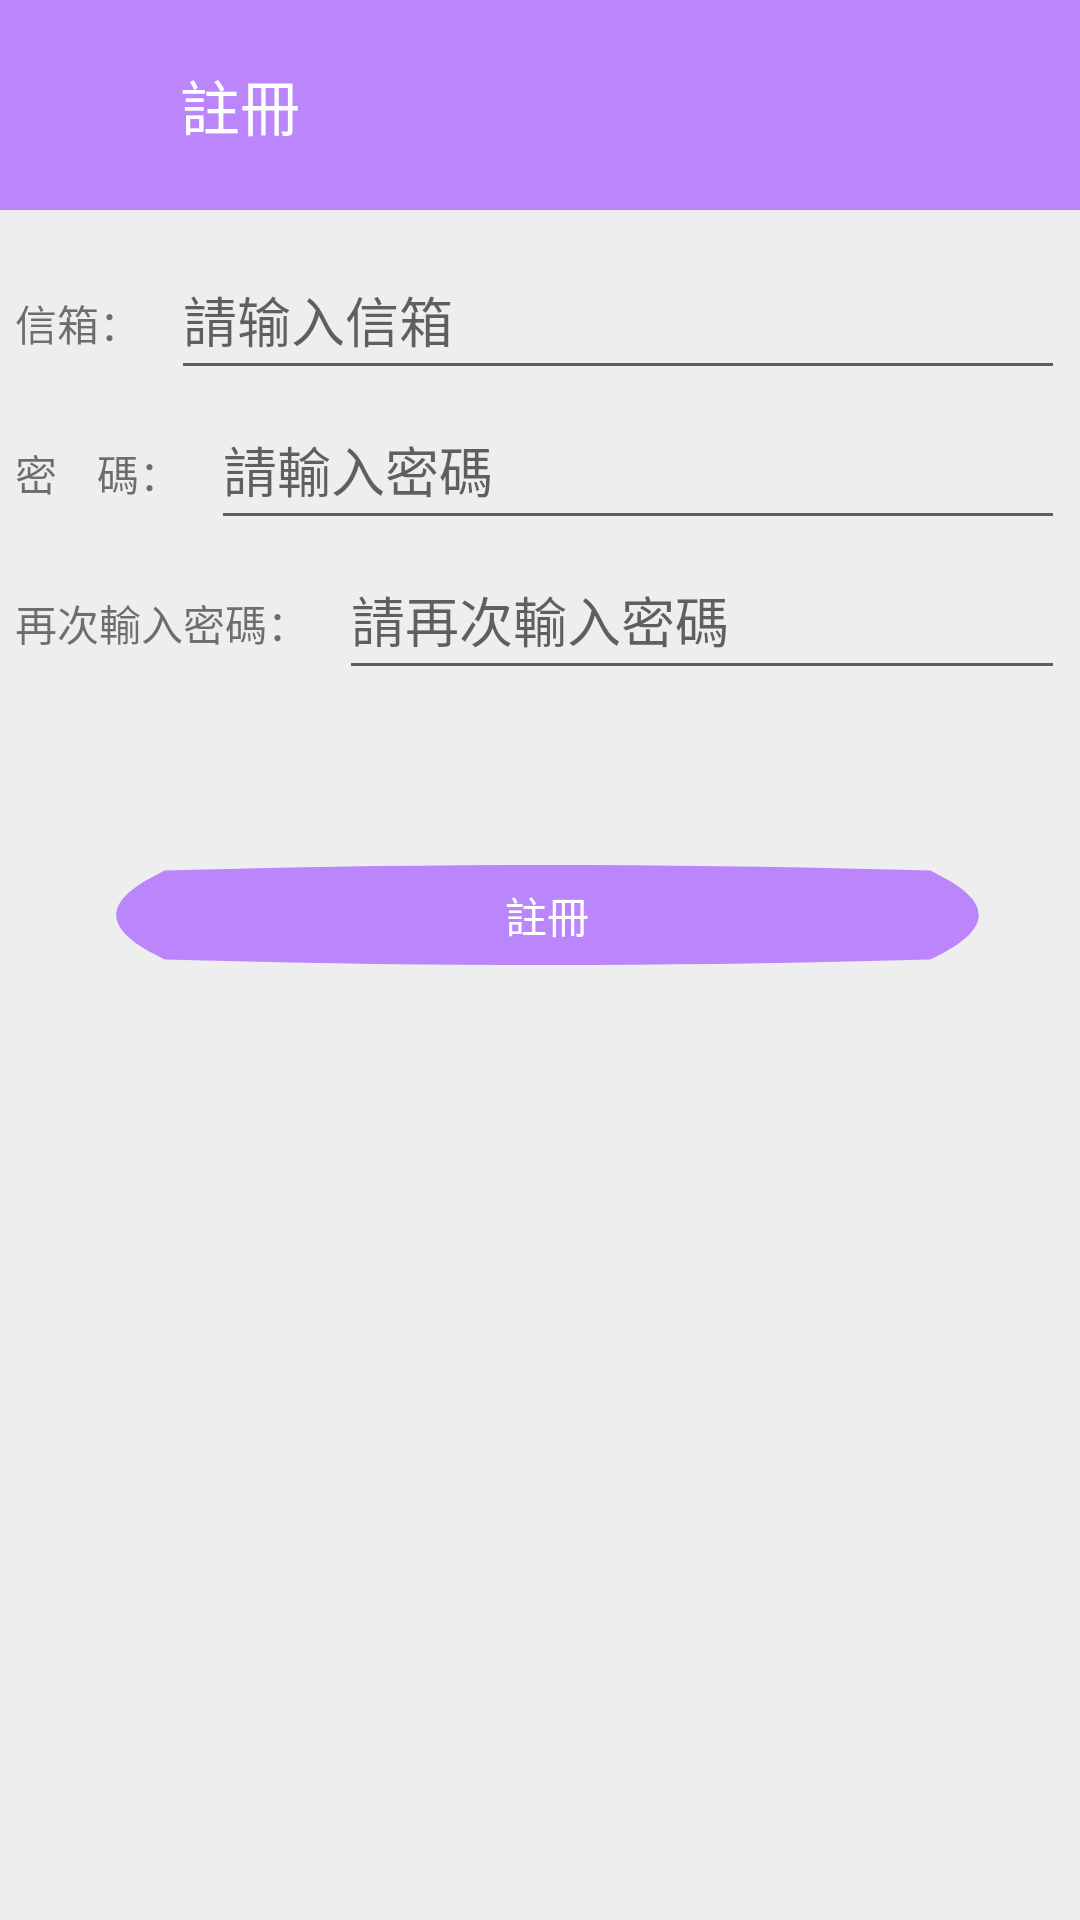

Here is an Android app screen rendered from its layout file. Give the layout XML and the strings, colors and styles it references.
<!-- AndroidManifest.xml: application theme AppTheme -->
<!-- res/layout/activity_register.xml -->
<?xml version="1.0" encoding="utf-8"?>
<RelativeLayout
    xmlns:android="http://schemas.android.com/apk/res/android"
    xmlns:tools="http://schemas.android.com/tools"
    android:layout_width="match_parent"
    android:layout_height="match_parent"
    android:background="#eeeeee"
    tools:context=".RegisterActivity">
    <RelativeLayout
        android:id="@+id/rl_register_activity_top"
        android:layout_width="match_parent"
        android:layout_height="70dp"
        android:background="@color/purple_200"
        >
        <ImageView
            android:id="@+id/iv_register_activity_back"
            android:layout_width="30dp"
            android:layout_height="30dp"
            android:background="@drawable/ic_left_back"
            android:layout_centerVertical="true"
            android:layout_marginLeft="10dp"
            android:clickable="true"
            android:onClick="onClick"
            />

        <TextView
            android:id="@+id/tv_register_activity_register"
            android:layout_width="wrap_content"
            android:layout_height="wrap_content"
            android:text="註冊"
            android:textColor="#fff"
            android:textSize="20dp"
            android:layout_toRightOf="@+id/iv_register_activity_back"
            android:layout_centerVertical="true"
            android:layout_marginLeft="20dp"
            />
    </RelativeLayout>

    <LinearLayout
        android:id="@+id/ll_register_activity_body"
        android:layout_width="match_parent"
        android:layout_height="wrap_content"
        android:orientation="vertical"
        android:layout_below="@+id/rl_register_activity_top"
        android:layout_marginTop="10dp"
        android:layout_marginLeft="5dp"
        android:layout_marginRight="5dp"
        >
        
        <LinearLayout
            android:layout_width="match_parent"
            android:layout_height="wrap_content"
            android:orientation="horizontal">
            <TextView
                android:id="@+id/tv_register_activity_email"
                android:layout_width="wrap_content"
                android:layout_height="wrap_content"
                android:text="信箱："/>
            <EditText
                android:id="@+id/et_register_activity_email"
                android:layout_width="match_parent"
                android:layout_height="50dp"
                android:hint="請输入信箱"
                android:gravity="center_vertical"
                android:layout_marginLeft="10dp"
                android:inputType="textEmailAddress"
                />
        </LinearLayout>
        
        <LinearLayout
            android:layout_width="match_parent"
            android:layout_height="wrap_content"
            android:orientation="horizontal">
            <TextView
                android:id="@+id/tv_register_activity_password1"
                android:layout_width="wrap_content"
                android:layout_height="wrap_content"
                android:text="密    碼："/>
            <EditText
                android:id="@+id/et_register_activity_password1"
                android:layout_width="match_parent"
                android:layout_height="50dp"
                android:gravity="center_vertical"
                android:layout_marginLeft="10dp"
                android:inputType="textPassword"
                android:hint="請輸入密碼" />
        </LinearLayout>
        <LinearLayout
            android:layout_width="match_parent"
            android:layout_height="wrap_content"
            android:orientation="horizontal">
            <TextView
                android:id="@+id/tv_registeractivity_password2"
                android:layout_width="wrap_content"
                android:layout_height="wrap_content"
                android:text="再次輸入密碼："/>
            <EditText
                android:id="@+id/et_register_activity_password2"
                android:layout_width="match_parent"
                android:layout_height="50dp"
                android:hint="請再次輸入密碼"
                android:gravity="center_vertical"
                android:layout_marginLeft="10dp"
                android:inputType="textPassword"
                />
        </LinearLayout>


        <LinearLayout
            android:layout_width="match_parent"
            android:layout_height="wrap_content"
            android:layout_marginRight="15dp"
            android:layout_marginTop="10dp"
            android:orientation="horizontal" />
        
        <Button
            android:id="@+id/bt_register_activity_register"
            android:layout_width="match_parent"
            android:layout_height="50dp"
            android:layout_marginLeft="5dp"
            android:background="@drawable/ic_login_button"
            android:textColor="#fff"
            android:text="註冊"
            android:onClick="onClick"
            android:layout_marginTop="40dp"
            />

    </LinearLayout>

</RelativeLayout>
<!-- resources referenced by this layout -->
<resources>
  <color name="purple_200">#FFBB86FC</color>
  <!-- drawable ic_login_button (drawable) -->
  <vector android:height="24dp" android:tint="#BB86FC"
      android:viewportHeight="24" android:viewportWidth="24"
      android:width="24dp" xmlns:android="http://schemas.android.com/apk/res/android">
      <path android:fillColor="@android:color/white" android:pathData="M12,4c-2.73,0 -5.22,0.24 -7.95,0.72l-0.93,0.16 -0.25,0.9C2.29,7.85 2,9.93 2,12s0.29,4.15 0.87,6.22l0.25,0.89 0.93,0.16c2.73,0.49 5.22,0.73 7.95,0.73s5.22,-0.24 7.95,-0.72l0.93,-0.16 0.25,-0.89c0.58,-2.08 0.87,-4.16 0.87,-6.23s-0.29,-4.15 -0.87,-6.22l-0.25,-0.89 -0.93,-0.16C17.22,4.24 14.73,4 12,4z"/>
  </vector>
  <style name="AppTheme" parent="Theme.AppCompat.Light.NoActionBar">
          <item name="windowActionBar">false</item>
          <item name="windowNoTitle">true</item>
          <item name="colorPrimary">@color/light_slate_Blue</item>
          <item name="colorPrimaryVariant">@color/purple_200</item>
          <item name="colorOnPrimary">@color/white</item>
      </style>
  <color name="light_slate_Blue">#C3CDE6</color>
  <color name="white">#FFFFFFFF</color>
</resources>
